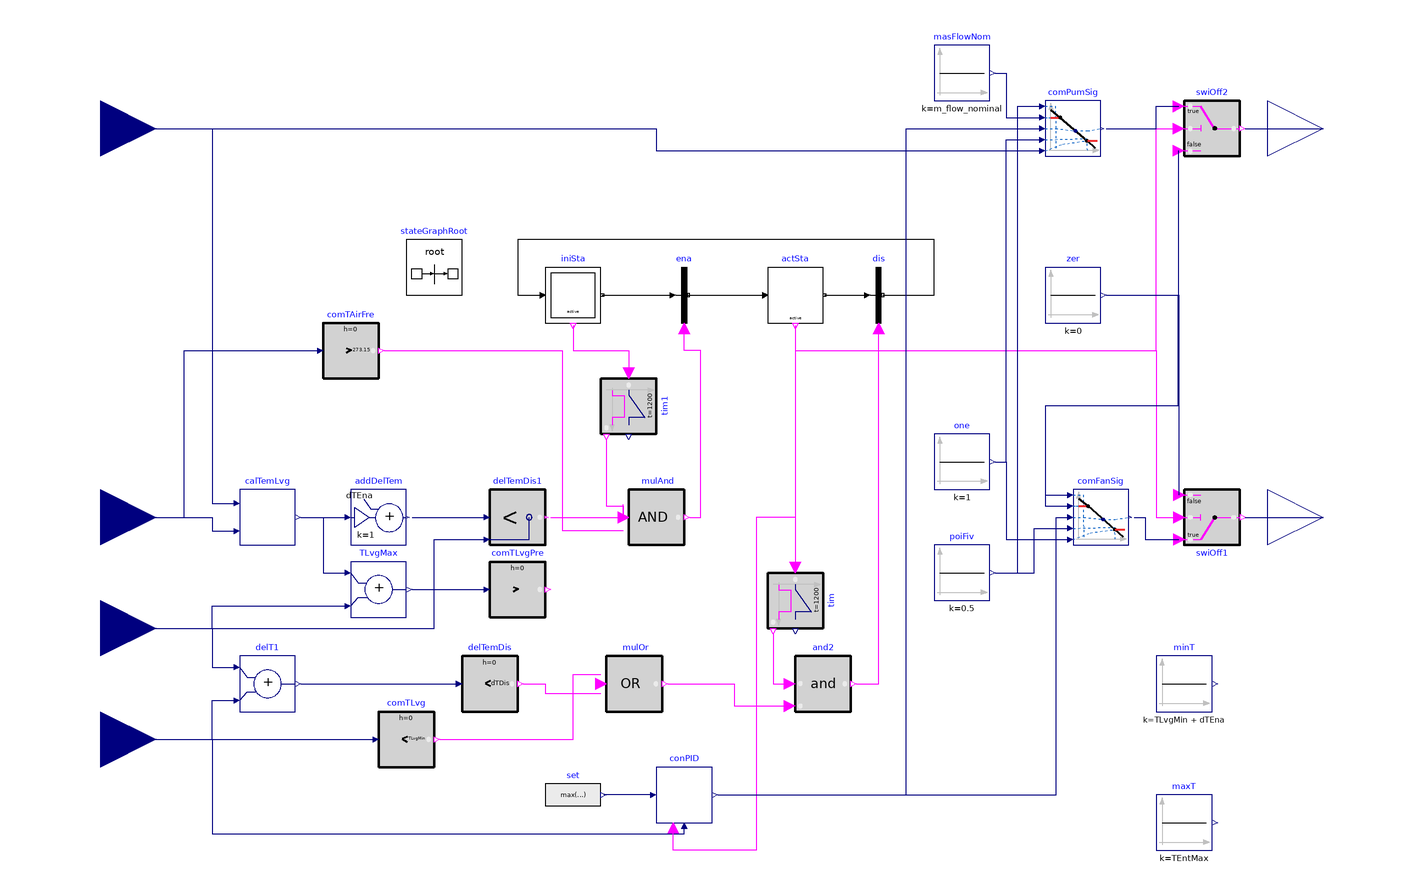

Above is the diagram view of the following Modelica model: its components placed by their Placement annotations and its connect equations drawn as lines.

block CoolingTowersIntegratedApproach "Cooling towers controller"
  extends Modelica.Blocks.Icons.Block;

  parameter Modelica.SIunits.MassFlowRate m_flow_nominal
    "Nominal mass flow rate"
    annotation(Dialog(group = "Nominal condition"));
  parameter Modelica.SIunits.TemperatureDifference TLvgMin
    "Minimum leaving temperature";
  parameter Modelica.SIunits.TemperatureDifference TEntMax
    "Entering temperature for maximum fan speed";
  parameter Modelica.SIunits.TemperatureDifference dTApp_nominal
    "Approach"
    annotation (Dialog(group="Nominal condition"));
  parameter Modelica.SIunits.TemperatureDifference dTEna = 1
    "Minimum delta-T above predicted leaving water temperature to enable operation";
  parameter Modelica.SIunits.TemperatureDifference dTDis = 0.5
    "Minimum delta-T across CT before disabling operation";
  parameter Real fraFreCon(min=0, max=1) = 0.125
    "Fraction of tower capacity in free convection regime";

  Buildings.Controls.OBC.CDL.Interfaces.RealInput TAir(final unit="K",
      displayUnit="degC")
    "Air temperature (dry or wet bulb depending on equipment)" annotation (
      Placement(transformation(extent={{-220,-60},{-180,-20}}),
        iconTransformation(extent={{-140,10},{-100,50}})));
  Buildings.Controls.OBC.CDL.Interfaces.RealInput m_flow(final unit="kg/s")
    "Water mass flow rate in main line"
                           annotation (Placement(transformation(extent={{-220,80},
            {-180,120}}), iconTransformation(extent={{-140,40},{-100,80}})));
  Buildings.Controls.OBC.CDL.Interfaces.RealInput TWatLvg(final unit="K",
      displayUnit="degC") "Water leaving temperature" annotation (Placement(
        transformation(extent={{-220,-140},{-180,-100}}), iconTransformation(
          extent={{-140,-50},{-100,-10}})));
  Buildings.Controls.OBC.CDL.Interfaces.RealInput TWatEnt(final unit="K",
      displayUnit="degC") "Water entering temperature" annotation (Placement(
        transformation(extent={{-220,-100},{-180,-60}}), iconTransformation(
          extent={{-140,-20},{-100,20}})));
  Buildings.Controls.OBC.CDL.Interfaces.RealOutput yPumMasFlo(final unit="kg/s")
    "Pump control signal" annotation (Placement(transformation(extent={{220,80},
            {260,120}}), iconTransformation(extent={{100,30},{140,70}})));
  Buildings.Controls.OBC.CDL.Interfaces.RealOutput yFan(final unit="1")
    "Fan control signal" annotation (Placement(transformation(extent={{220,-60},
            {260,-20}}), iconTransformation(extent={{100,-70},{140,-30}})));

  Buildings.Controls.OBC.CDL.Continuous.AddParameter addDelTem(final p=dTEna,
      final k=1) "Add threshold for enabling"
    annotation (Placement(transformation(extent={{-110,-50},{-90,-30}})));
  Modelica.StateGraph.InitialStepWithSignal iniSta "Initial state "
    annotation (Placement(transformation(extent={{-40,30},{-20,50}})));
  Modelica.StateGraph.TransitionWithSignal ena "Transition to enabled state"
    annotation (Placement(transformation(extent={{0,30},{20,50}})));
  Modelica.StateGraph.StepWithSignal actSta "Active WSE"
    annotation (Placement(transformation(extent={{40,30},{60,50}})));
  Modelica.StateGraph.TransitionWithSignal dis "Transition to disabled state"
    annotation (Placement(transformation(extent={{70,30},{90,50}})));
  Buildings.Controls.OBC.CDL.Continuous.Add delT1(k2=-1) "Add delta-T"
    annotation (Placement(transformation(extent={{-150,-110},{-130,-90}})));
  Buildings.Controls.OBC.CDL.Continuous.LessThreshold delTemDis(t=dTDis)
    "Compare to threshold for disabling WSE"
    annotation (Placement(transformation(extent={{-70,-110},{-50,-90}})));
  EnergyTransferStations.Combined.Generation5.Controls.PredictLeavingTemperature calTemLvg(
    final dTApp_nominal=dTApp_nominal,
    final m2_flow_nominal=m_flow_nominal)
    "Compute predicted leaving water temperature"
    annotation (Placement(transformation(extent={{-150,-50},{-130,-30}})));
  Buildings.Controls.OBC.CDL.Continuous.Less delTemDis1
    "Compare to threshold for enabling"
    annotation (Placement(transformation(extent={{-60,-50},{-40,-30}})));
  inner Modelica.StateGraph.StateGraphRoot stateGraphRoot "Root of state graph"
    annotation (Placement(transformation(extent={{-90,40},{-70,60}})));
  Buildings.Controls.OBC.CDL.Logical.MultiAnd mulAnd(nin=3)
    "Enable if cooling enabled and temperature criterion verified"
    annotation (Placement(transformation(extent={{-10,-50},{10,-30}})));
  Buildings.Controls.OBC.CDL.Logical.Timer tim(t=1200)
    "True when WSE active for more than t" annotation (Placement(
        transformation(
        extent={{-10,-10},{10,10}},
        rotation=-90,
        origin={50,-70})));
  Buildings.Controls.OBC.CDL.Logical.Timer tim1(t=1200)
    "True when WSE inactive for more than t"
    annotation (Placement(transformation(
        extent={{-10,-10},{10,10}},
        rotation=-90,
        origin={-10,0})));
  Buildings.Controls.OBC.CDL.Logical.And and2
    "Cooling disabled or temperature criterion verified"
    annotation (Placement(transformation(extent={{50,-110},{70,-90}})));
  Buildings.Controls.OBC.CDL.Logical.Switch swiOff2
    "Switch between enabled and disabled mode"
    annotation (Placement(transformation(extent={{190,90},{210,110}})));

  Buildings.Controls.OBC.CDL.Continuous.Sources.Constant zer(final k=0) "Zero"
    annotation (Placement(transformation(extent={{140,30},{160,50}})));
  Buildings.Controls.OBC.CDL.Continuous.Line comFanSig "Compute fan signal"
    annotation (Placement(transformation(extent={{150,-50},{170,-30}})));
  Buildings.Controls.OBC.CDL.Continuous.Sources.Constant one(final k=1) "One"
    annotation (Placement(transformation(extent={{100,-30},{120,-10}})));
  Buildings.Controls.OBC.CDL.Continuous.GreaterThreshold comTLvgPre(t=TLvgMin + dTEna)
    "Compare to threshold for enabling"
    annotation (Placement(transformation(extent={{-60,-76},{-40,-56}})));
  Buildings.Controls.OBC.CDL.Logical.Switch swiOff1
    "Switch between enabled and disabled mode"
    annotation (Placement(transformation(extent={{190,-30},{210,-50}})));
  Buildings.Controls.OBC.CDL.Continuous.Line comPumSig "Compute pump signal"
    annotation (Placement(transformation(extent={{140,90},{160,110}})));
  Buildings.Controls.OBC.CDL.Continuous.Sources.Constant masFlowNom(final k=
        m_flow_nominal) "Design mass flow rate"
    annotation (Placement(transformation(extent={{100,110},{120,130}})));
  EnergyTransferStations.Combined.Generation5.Controls.PIDWithEnable conPID(
    k=0.1,
    Ti=120,
    reverseActing=false)
    annotation (Placement(transformation(extent={{0,-150},{20,-130}})));
  Modelica.Blocks.Sources.RealExpression set(y=max(TLvgMin + dTEna, TAir +
        dTApp_nominal)) "Compute set point for leaving water temperature"
    annotation (Placement(transformation(extent={{-40,-150},{-20,-130}})));
  Buildings.Controls.OBC.CDL.Continuous.Sources.Constant poiFiv(final k=0.5)
    "0.5" annotation (Placement(transformation(extent={{100,-70},{120,-50}})));
  Buildings.Controls.OBC.CDL.Continuous.LessThreshold comTLvg(t=TLvgMin)
    "Compare to threshold for disabling"
    annotation (Placement(transformation(extent={{-100,-130},{-80,-110}})));
  Buildings.Controls.OBC.CDL.Logical.MultiOr  mulOr(nin=2)
    "Enable if cooling enabled and temperature criterion verified"
    annotation (Placement(transformation(extent={{-18,-110},{2,-90}})));
  Buildings.Controls.OBC.CDL.Continuous.Sources.Constant minT(final k=TLvgMin
         + dTEna)
               "Entering temperature for minimum speed"
    annotation (Placement(transformation(extent={{180,-110},{200,-90}})));
  Buildings.Controls.OBC.CDL.Continuous.Sources.Constant maxT(final k=TEntMax)
    "Entering temperature for maximum speed"
    annotation (Placement(transformation(extent={{180,-160},{200,-140}})));
  Buildings.Controls.OBC.CDL.Continuous.GreaterThreshold comTAirFre(t=273.15)
    "Compare to freezing for enabling"
    annotation (Placement(transformation(extent={{-120,10},{-100,30}})));
  Buildings.Controls.OBC.CDL.Continuous.Add TLvgMax(k1=fraFreCon, k2=1 -
        fraFreCon) "Predicted maximum leaving temperature (in free convection)"
    annotation (Placement(transformation(extent={{-110,-76},{-90,-56}})));
equation
  connect(TWatEnt, delT1.u1) annotation (Line(points={{-200,-80},{-160,-80},{-160,
          -94},{-152,-94}}, color={0,0,127}));
  connect(TWatLvg, delT1.u2) annotation (Line(points={{-200,-120},{-160,-120},{-160,
          -106},{-152,-106}}, color={0,0,127}));
  connect(delT1.y,delTemDis. u) annotation (Line(points={{-128,-100},{-72,-100}},color={0,0,127}));
  connect(TAir, calTemLvg.T1Ent) annotation (Line(points={{-200,-40},{-160,-40},
          {-160,-45},{-152,-45}}, color={0,0,127}));
  connect(calTemLvg.T2Lvg, addDelTem.u)
    annotation (Line(points={{-128,-40},{-112,-40}}, color={0,0,127}));
  connect(addDelTem.y,delTemDis1. u1) annotation (Line(points={{-88,-40},{-62,-40}},
                                                                                  color={0,0,127}));
  connect(TWatEnt, delTemDis1.u2) annotation (Line(points={{-200,-80},{-80,-80},
          {-80,-48},{-62,-48}}, color={0,0,127}));
  connect(iniSta.outPort[1],ena. inPort) annotation (Line(points={{-19.5,40},{6,
          40}},                                                                         color={0,0,0}));
  connect(ena.outPort,actSta. inPort[1]) annotation (Line(points={{11.5,40},{39,
          40}},                                                                       color={0,0,0}));
  connect(actSta.outPort[1],dis. inPort) annotation (Line(points={{60.5,40},{76,
          40}},                                                                       color={0,0,0}));
  connect(dis.outPort,iniSta. inPort[1])
    annotation (Line(points={{81.5,40},{100,40},{100,60},{-50,60},{-50,40},{-41,
          40}},                                                                        color={0,0,0}));
  connect(mulAnd.y,ena. condition) annotation (Line(points={{12,-40},{16,-40},{16,
          20},{10,20},{10,28}},                                                         color={255,0,255}));
  connect(delTemDis1.y,mulAnd. u[1])
    annotation (Line(points={{-38,-40},{-12,-40},{-12,-35.3333}},                color={255,0,255}));
  connect(iniSta.active,tim1. u) annotation (Line(points={{-30,29},{-30,20},{-10,
          20},{-10,12}},                                                      color={255,0,255}));
  connect(tim1.passed,mulAnd. u[2])
    annotation (Line(points={{-18,-12},{-18,-36},{-12,-36},{-12,-40}}, color={255,0,255}));
  connect(actSta.active,tim. u) annotation (Line(points={{50,29},{50,-58}}, color={255,0,255}));
  connect(tim.passed,and2. u1) annotation (Line(points={{42,-82},{42,-100},{48,
          -100}},                                                                       color={255,0,255}));
  connect(and2.y,dis. condition) annotation (Line(points={{72,-100},{80,-100},{
          80,28}},                                                                      color={255,0,255}));
  connect(m_flow, calTemLvg.m2_flow) annotation (Line(points={{-200,100},{-160,100},
          {-160,-35},{-152,-35}}, color={0,0,127}));
  connect(swiOff2.y, yPumMasFlo)
    annotation (Line(points={{212,100},{240,100}}, color={0,0,127}));
  connect(actSta.active, swiOff2.u2) annotation (Line(points={{50,29},{50,20},{
          180,20},{180,100},{188,100}},
                                    color={255,0,255}));
  connect(zer.y, swiOff2.u3) annotation (Line(points={{162,40},{188,40},{188,92}},
                     color={0,0,127}));
  connect(zer.y, comFanSig.f1) annotation (Line(points={{162,40},{188,40},{188,
          0},{140,0},{140,-36},{148,-36}},
                           color={0,0,127}));
  connect(one.y, comFanSig.f2) annotation (Line(points={{122,-20},{126,-20},{
          126,-48},{148,-48}}, color={0,0,127}));
  connect(actSta.active, swiOff1.u2) annotation (Line(points={{50,29},{50,20},{
          180,20},{180,-40},{188,-40}}, color={255,0,255}));
  connect(swiOff1.y, yFan)
    annotation (Line(points={{212,-40},{240,-40},{240,-40}}, color={0,0,127}));
  connect(comFanSig.y, swiOff1.u1) annotation (Line(points={{172,-40},{176,-40},
          {176,-48},{188,-48}}, color={0,0,127}));
  connect(zer.y, swiOff1.u3) annotation (Line(points={{162,40},{188,40},{188,
          -32}},                     color={0,0,127}));
  connect(comPumSig.y, swiOff2.u1) annotation (Line(points={{162,100},{180,100},
          {180,108},{188,108}}, color={0,0,127}));
  connect(conPID.u_s, set.y)
    annotation (Line(points={{-2,-140},{-19,-140}}, color={0,0,127}));
  connect(TWatLvg, conPID.u_m) annotation (Line(points={{-200,-120},{-160,-120},
          {-160,-154},{10,-154},{10,-152}}, color={0,0,127}));
  connect(conPID.y, comFanSig.u) annotation (Line(points={{22,-140},{144,-140},
          {144,-40},{148,-40}}, color={0,0,127}));
  connect(poiFiv.y, comFanSig.x2) annotation (Line(points={{122,-60},{136,-60},
          {136,-44},{148,-44}}, color={0,0,127}));
  connect(zer.y, comFanSig.x1) annotation (Line(points={{162,40},{187.619,40},{
          187.619,-0},{140,-0},{140,-32},{148,-32}}, color={0,0,127}));
  connect(poiFiv.y, comPumSig.x1) annotation (Line(points={{122,-60},{130,-60},
          {130,108},{138,108}}, color={0,0,127}));
  connect(masFlowNom.y, comPumSig.f1) annotation (Line(points={{122,120},{126,
          120},{126,104},{138,104}}, color={0,0,127}));
  connect(m_flow, comPumSig.f2) annotation (Line(points={{-200,100},{0,100},{0,
          92},{138,92}}, color={0,0,127}));
  connect(one.y, comPumSig.x2) annotation (Line(points={{122,-20},{126,-20},{
          126,96},{138,96}}, color={0,0,127}));
  connect(actSta.active, conPID.uEna) annotation (Line(points={{50,29},{50,-40},
          {36,-40},{36,-160},{6,-160},{6,-152}}, color={255,0,255}));
  connect(TWatLvg, comTLvg.u)
    annotation (Line(points={{-200,-120},{-102,-120}}, color={0,0,127}));
  connect(comTLvg.y, mulOr.u[1]) annotation (Line(points={{-78,-120},{-30,-120},
          {-30,-96.5},{-20,-96.5}}, color={255,0,255}));
  connect(delTemDis.y, mulOr.u[2]) annotation (Line(points={{-48,-100},{-40,
          -100},{-40,-103.5},{-20,-103.5}}, color={255,0,255}));
  connect(TAir, comTAirFre.u) annotation (Line(points={{-200,-40},{-170,-40},{
          -170,20},{-122,20}}, color={0,0,127}));
  connect(comTAirFre.y, mulAnd.u[3]) annotation (Line(points={{-98,20},{-34,20},
          {-34,-44.6667},{-12,-44.6667}}, color={255,0,255}));
  connect(mulOr.y, and2.u2) annotation (Line(points={{4,-100},{28,-100},{28,
          -108},{48,-108}}, color={255,0,255}));
  connect(conPID.y, comPumSig.u) annotation (Line(points={{22,-140},{90,-140},{
          90,100},{138,100}}, color={0,0,127}));
  connect(calTemLvg.T2Lvg, TLvgMax.u1) annotation (Line(points={{-128,-40},{-120,
          -40},{-120,-60},{-112,-60}}, color={0,0,127}));
  connect(TWatEnt, TLvgMax.u2) annotation (Line(points={{-200,-80},{-160,-80},{-160,
          -72},{-112,-72}}, color={0,0,127}));
  connect(TLvgMax.y, comTLvgPre.u)
    annotation (Line(points={{-88,-66},{-62,-66}}, color={0,0,127}));
  annotation (Diagram(
        coordinateSystem(preserveAspectRatio=false, extent={{-180,-180},{220,
            160}})),
    Documentation(info="<html>
<p>
The cooling towers will typically be off at peak cooling load.
They are rather used to reduce heat rejection to the borefield
at low wet bulb T.
Optionally, if piped in the borefield loop they may be used
in short circuit for additional night cooling without circulating
water through the whole DHC network.
</p>
<p>
Control logic
</p>
<ul>
<li>
Enable with similar logic as WSE:
based on predicted leaving water temperature that must
be lower (with margin) than entering and higher than minimum
leaving temperature.
</li>
<li>
When enabled, 
<ul>
<li>
modulate fan speed between minimum when
entering water temperature equals <code>TLvgMin + dTEna</code>,
and maximum when entering water temperature equals <code>TEntMax</code>,
</li>
<li>
modulate water flow rate with direct acting PI tracking the water 
temperature drop, with the design approach as set point, 
bound by flow rate in main line.
</li>
</ul>
</li>
<li>
Disable if leaving temperature higher (with margin) than entering
or lower than <code>TLvgMin</code>.
</li>
</ul>
</html>"),
    Icon(coordinateSystem(extent={{-100,-100},{100,100}})));
end CoolingTowersIntegratedApproach;